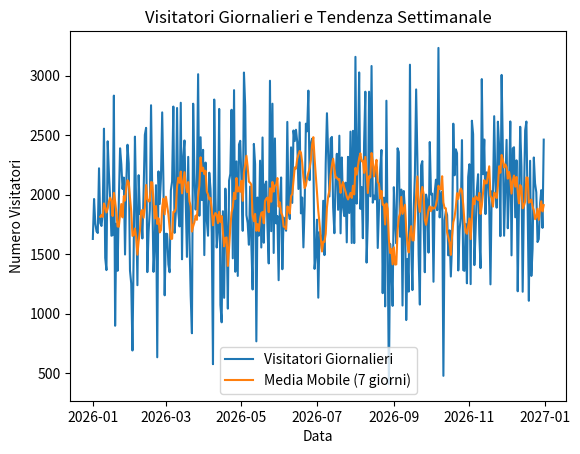
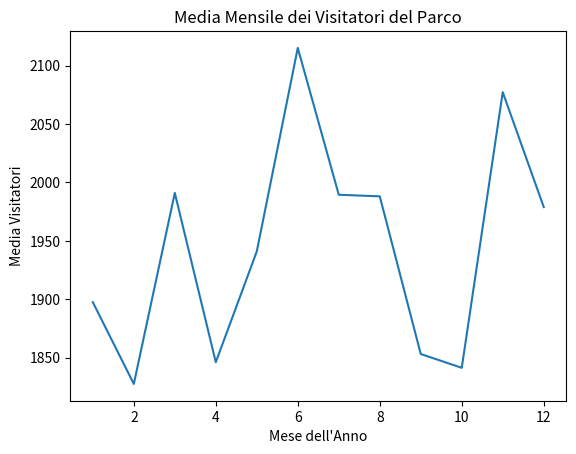

Write the Python code that produced these figures, in order.
# Importo le librerie necessarie: pandas per le tabelle, numpy per i dati casuali e matplotlib per i grafici
import pandas as pd
import numpy as np
import matplotlib.pyplot as plt

# FASE 1 E 2: Generazione Dati (365 giorni) e DataFrame con Date come Indice
# Genero una serie temporale di 365 date consecutive a partire dal 1° gennaio 2026
date = pd.date_range(start='2026-01-01', periods=365)

# Genero 365 numeri casuali (media 2000 visitatori, deviazione standard 500)
visitatori = np.random.normal(2000, 500, 365)

# Arrotondo e converto in numeri interi (persone)
visitatori = visitatori.astype(int)
#Questo perché NumPy crea numeri decimali con la virgola (float)


# Creo il DataFrame impostando la colonna delle date direttamente come indice
df = pd.DataFrame({'Visitatori': visitatori}, index=date)

# Stampo le prime 5 righe per verificare la struttura della tabella
print("=== PRIME RIGHE DEL DATAFRAME ===")
print(df.head())



# FASE 3: Analisi dei Dati (Media e Deviazione Standard Mensile)

# Estraggo il mese direttamente dall'indice delle date per creare la colonna Mese
df['Mese'] = df.index.month

# Calcolo la media mensile dei visitatori raggruppando per la colonna Mese
media_mensile = df.groupby('Mese')['Visitatori'].mean()

# Calcolo la deviazione standard mensile raggruppando per la colonna Mese
dev_std_mensile = df.groupby('Mese')['Visitatori'].std()
#Raggruppa le 365 righe della tabella in 12 "sotto-gruppi", 
# uno per ogni mese dell'anno (da 1 a 12).

# Stampo i risultati dell'analisi mensile a schermo
print("\n=== MEDIA VISITATORI PER MESE ===")
print(media_mensile)

print("\n=== DEVIAZIONE STANDARD PER MESE ===")
print(dev_std_mensile)



# FASE 4: Visualizzazione dei Dati

# Calcolo la media mobile a 7 giorni con la funzione
#La funzione rolling crea una finestra scorrevole di 7 elementi
#non guarda tutta la colonna insieme, ma prende i dati a gruppi di 7 giorni per volta,
# scorrendo verso il basso riga dopo riga
df['Media_Mobile_7G'] = df['Visitatori'].rolling(7).mean()


# --- PRIMO GRAFICO: Visitatori giornalieri e Media Mobile a 7 giorni ---

# Disegno la linea dei visitatori giornalieri
plt.plot(df.index, df['Visitatori'], label='Visitatori Giornalieri')
#df.index svolge il ruolo di asse X del grafico.
#df['Visitatori'] svolge il ruolo di asse Y
#label serve a dare un nome identificativo alla linea del grafico.

# Disegno la linea della media mobile a 7 giorni per la tendenza settimanale
plt.plot(df.index, df['Media_Mobile_7G'], label='Media Mobile (7 giorni)')

# Aggiungo titolo, etichette e legenda al primo grafico
plt.title("Visitatori Giornalieri e Tendenza Settimanale")
plt.xlabel("Data")
plt.ylabel("Numero Visitatori")
plt.legend()
plt.show()


# --- SECONDO GRAFICO: Media mensile dei visitatori ---

# Disegno il grafico della media mensile usando i numeri dei mesi (1-12)
plt.plot(media_mensile.index, media_mensile.values)
#media_mensile.index (Asse X ):
#Prende gli indici della serie media_mensile, ovvero i numeri dei mesi che vanno da 1 a 12.
# Passandoli come primo elemento dentro plt.plot()
#media_mensile.values (Asse Y):
#Prende i valori effettivi contenuti nella serie, ovvero i numeri che rappresentano 
# la media dei visitatori calcolata per ogni mese. Passandoli come secondo elemento

# Aggiungo titolo ed etichette al secondo grafico
plt.title("Media Mensile dei Visitatori del Parco")
plt.xlabel("Mese dell'Anno")
plt.ylabel("Media Visitatori")
plt.show()
